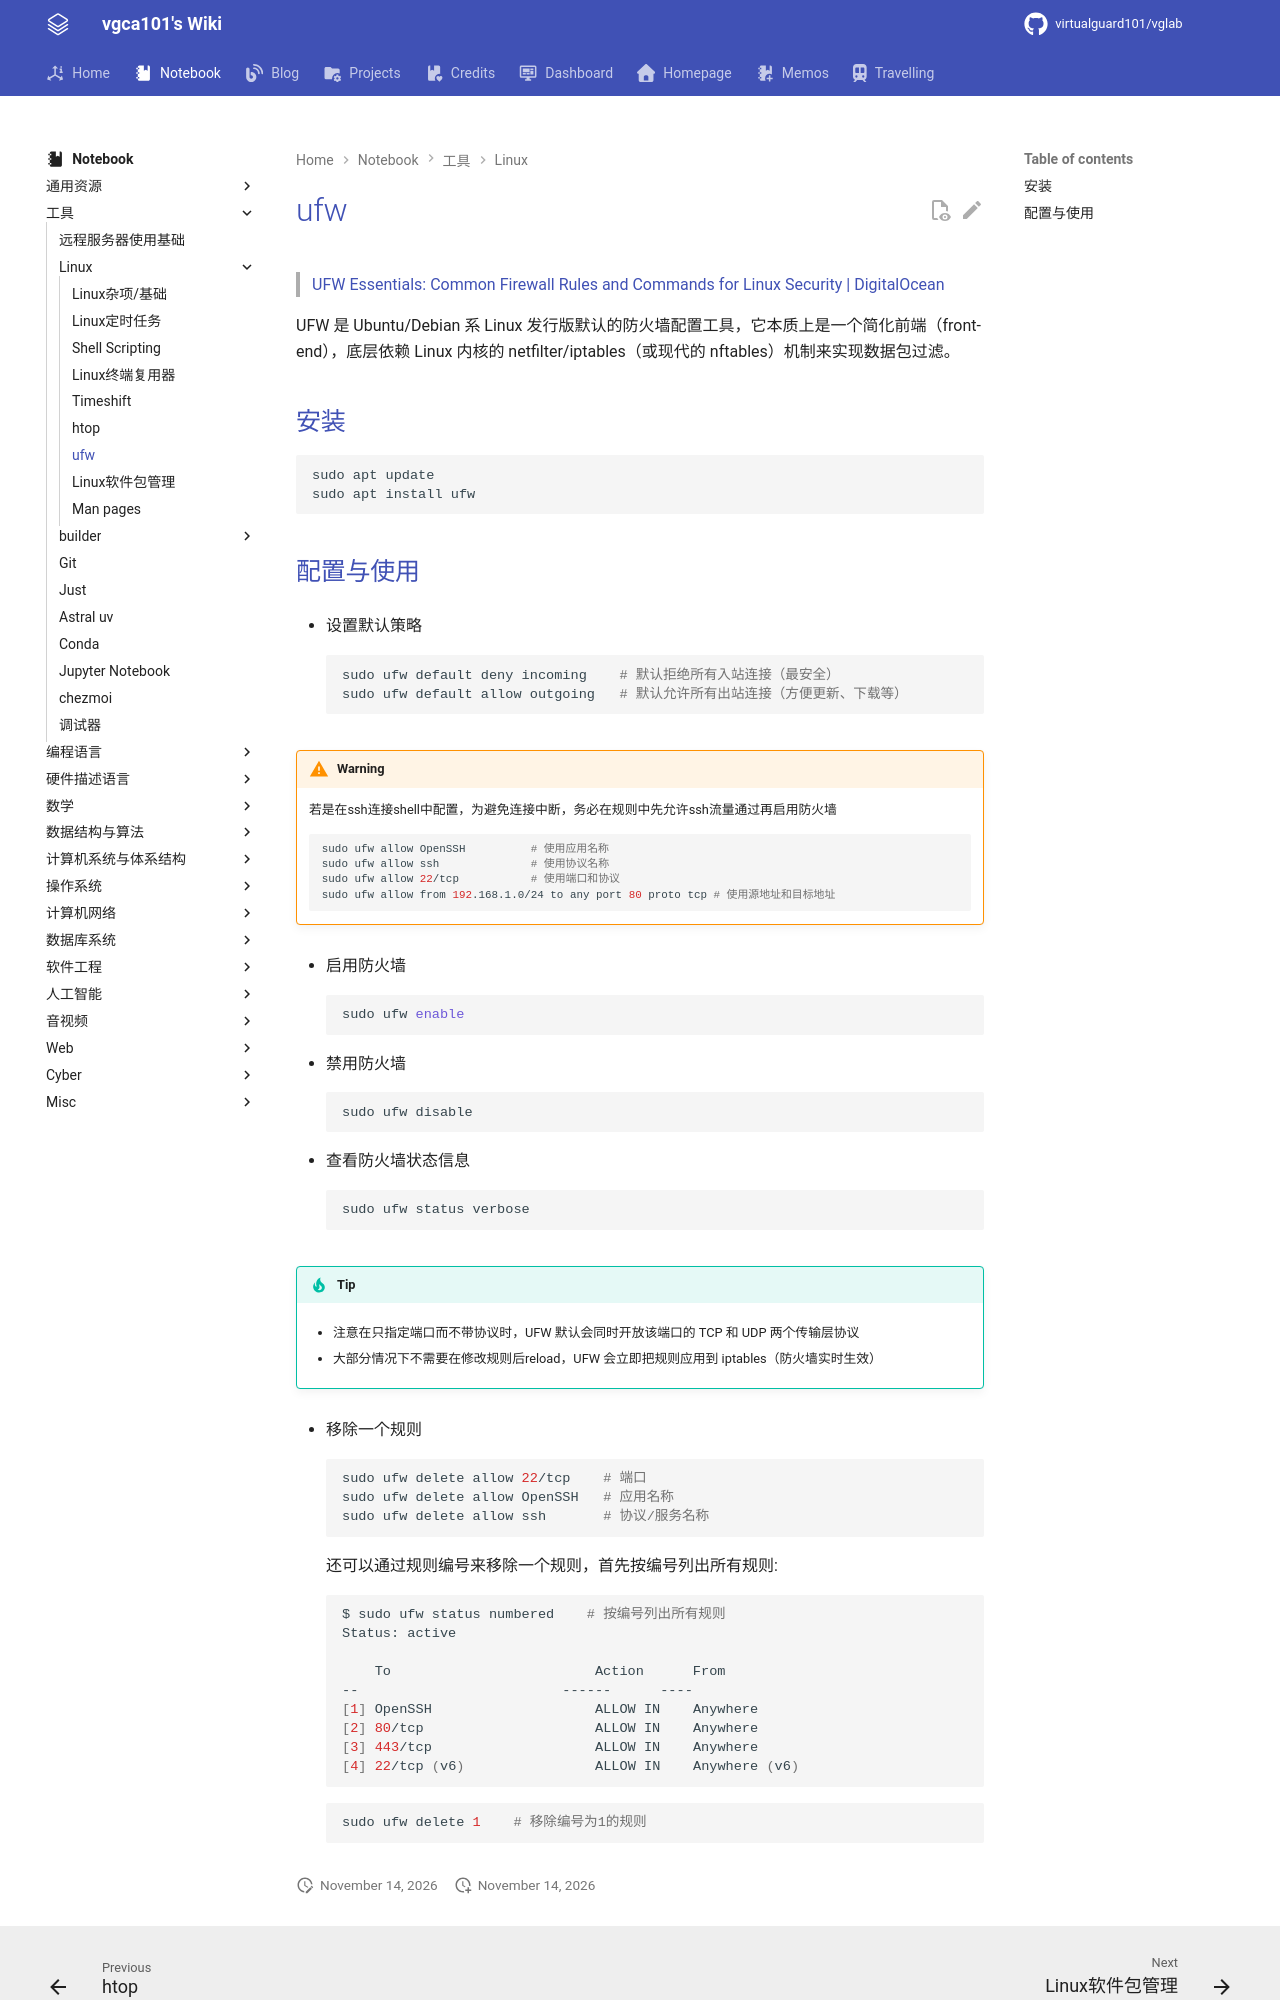

repository: virtualguard101/wiki · page: note/tools/linux/ufw/index.html · generator: mkdocs

---
date: 2026-03-25 08:46:26
title: ufw
permalink: ufw
publish: true
tags:
  - 工具
  - Linux
---

# ufw

> [UFW Essentials: Common Firewall Rules and Commands for Linux Security | DigitalOcean](https://www.digitalocean.com/community/tutorials/ufw-essentials-common-firewall-rules-and-commands)

UFW 是 Ubuntu/Debian 系 Linux 发行版默认的防火墙配置工具，它本质上是一个简化前端（front-end），底层依赖 Linux 内核的 netfilter/iptables（或现代的 nftables）机制来实现数据包过滤。

## 安装

```bash
sudo apt update
sudo apt install ufw
```
